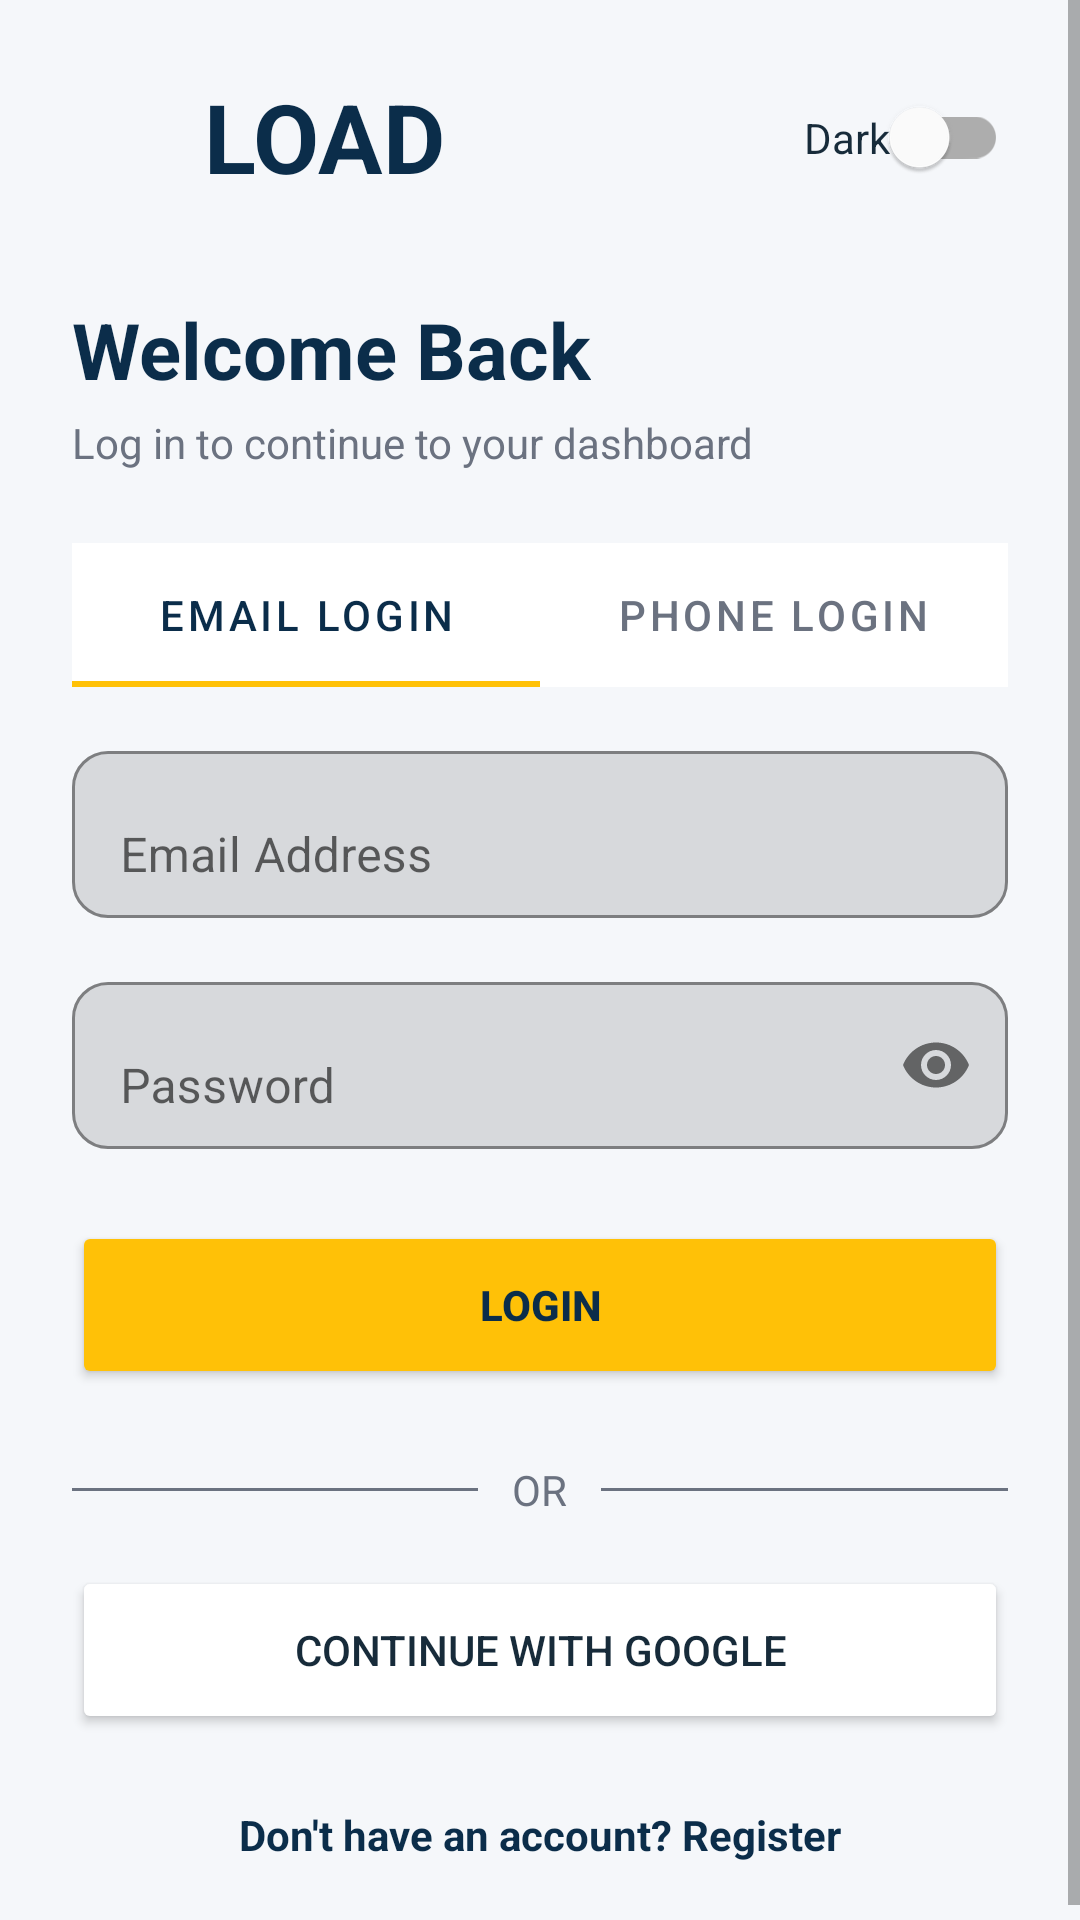

Reconstruct the res/layout file that produces this screen, plus the resources it refers to.
<!-- AndroidManifest.xml: application theme Theme.LOAD -->
<!-- res/layout/activity_login.xml -->
<?xml version="1.0" encoding="utf-8"?>
<ScrollView xmlns:android="http://schemas.android.com/apk/res/android"
    xmlns:app="http://schemas.android.com/apk/res-auto"
    android:layout_width="match_parent"
    android:layout_height="match_parent"
    android:background="@color/background"
    android:fillViewport="true">

    <androidx.constraintlayout.widget.ConstraintLayout
        android:layout_width="match_parent"
        android:layout_height="wrap_content"
        android:padding="24dp">

        
        <LinearLayout
            android:id="@+id/headerRow"
            android:layout_width="wrap_content"
            android:layout_height="wrap_content"
            android:orientation="horizontal"
            android:gravity="center_vertical"
            app:layout_constraintStart_toStartOf="parent"
            app:layout_constraintTop_toTopOf="parent">

            <ImageView
                android:layout_width="36dp"
                android:layout_height="36dp"
                android:src="@drawable/ic_truck"
                app:tint="@color/primary" />

            <TextView
                android:layout_width="wrap_content"
                android:layout_height="wrap_content"
                android:text="LOAD"
                android:textSize="32sp"
                android:textStyle="bold"
                android:textColor="@color/primary"
                android:layout_marginStart="8dp" />
        </LinearLayout>

        <com.google.android.material.switchmaterial.SwitchMaterial
            android:id="@+id/switchLoginTheme"
            android:layout_width="wrap_content"
            android:layout_height="wrap_content"
            android:text="Dark"
            android:textColor="@color/textPrimary"
            app:layout_constraintBottom_toBottomOf="@id/headerRow"
            app:layout_constraintEnd_toEndOf="parent"
            app:layout_constraintTop_toTopOf="@id/headerRow" />

        <TextView
            android:id="@+id/tvTitle"
            android:layout_width="wrap_content"
            android:layout_height="wrap_content"
            android:text="Welcome Back"
            android:textColor="@color/primary"
            android:textSize="26sp"
            android:textStyle="bold"
            android:layout_marginTop="32dp"
            app:layout_constraintStart_toStartOf="parent"
            app:layout_constraintTop_toBottomOf="@id/headerRow" />

        <TextView
            android:id="@+id/tvSubtitle"
            android:layout_width="wrap_content"
            android:layout_height="wrap_content"
            android:text="Log in to continue to your dashboard"
            android:textColor="@color/textSecondary"
            android:textSize="14sp"
            android:layout_marginTop="4dp"
            app:layout_constraintStart_toStartOf="parent"
            app:layout_constraintTop_toBottomOf="@id/tvTitle" />

        
        <com.google.android.material.tabs.TabLayout
            android:id="@+id/tabLayout"
            android:layout_width="match_parent"
            android:layout_height="wrap_content"
            android:layout_marginTop="24dp"
            app:tabIndicatorColor="@color/accent"
            app:tabSelectedTextColor="@color/primary"
            app:tabTextColor="@color/textSecondary"
            app:layout_constraintTop_toBottomOf="@id/tvSubtitle">
            <com.google.android.material.tabs.TabItem android:layout_width="wrap_content" android:layout_height="wrap_content" android:text="Email Login" />
            <com.google.android.material.tabs.TabItem android:layout_width="wrap_content" android:layout_height="wrap_content" android:text="Phone Login" />
        </com.google.android.material.tabs.TabLayout>

        
        <com.google.android.material.textfield.TextInputLayout
            android:id="@+id/tilEmail"
            android:layout_width="match_parent"
            android:layout_height="wrap_content"
            android:layout_marginTop="16dp"
            android:hint="Email Address"
            app:boxBackgroundMode="outline"
            app:boxCornerRadiusBottomEnd="12dp"
            app:boxCornerRadiusBottomStart="12dp"
            app:boxCornerRadiusTopEnd="12dp"
            app:boxCornerRadiusTopStart="12dp"
            app:boxStrokeColor="@color/primary"
            app:layout_constraintTop_toBottomOf="@id/tabLayout">
            <com.google.android.material.textfield.TextInputEditText
                android:id="@+id/etEmail"
                android:layout_width="match_parent"
                android:layout_height="wrap_content"
                android:inputType="textEmailAddress" />
        </com.google.android.material.textfield.TextInputLayout>

        <com.google.android.material.textfield.TextInputLayout
            android:id="@+id/tilPassword"
            android:layout_width="match_parent"
            android:layout_height="wrap_content"
            android:layout_marginTop="16dp"
            android:hint="Password"
            app:boxBackgroundMode="outline"
            app:boxCornerRadiusBottomEnd="12dp"
            app:boxCornerRadiusBottomStart="12dp"
            app:boxCornerRadiusTopEnd="12dp"
            app:boxCornerRadiusTopStart="12dp"
            app:boxStrokeColor="@color/primary"
            app:passwordToggleEnabled="true"
            app:layout_constraintTop_toBottomOf="@id/tilEmail">
            <com.google.android.material.textfield.TextInputEditText
                android:id="@+id/etPassword"
                android:layout_width="match_parent"
                android:layout_height="wrap_content"
                android:inputType="textPassword" />
        </com.google.android.material.textfield.TextInputLayout>

        <Button
            android:id="@+id/btnLogin"
            android:layout_width="match_parent"
            android:layout_height="56dp"
            android:layout_marginTop="24dp"
            android:text="LOGIN"
            android:textColor="@color/textOnAccent"
            android:textStyle="bold"
            android:backgroundTint="@color/accent"
            app:cornerRadius="12dp"
            app:layout_constraintTop_toBottomOf="@id/tilPassword" />

        
        <LinearLayout
            android:id="@+id/dividerLayout"
            android:layout_width="match_parent"
            android:layout_height="wrap_content"
            android:orientation="horizontal"
            android:gravity="center_vertical"
            android:layout_marginTop="24dp"
            app:layout_constraintTop_toBottomOf="@id/btnLogin">
            <View android:layout_width="0dp" android:layout_height="1dp" android:background="@color/textSecondary" android:layout_weight="1" />
            <TextView android:layout_width="wrap_content" android:layout_height="wrap_content" android:text=" OR " android:textColor="@color/textSecondary" android:layout_marginHorizontal="8dp" />
            <View android:layout_width="0dp" android:layout_height="1dp" android:background="@color/textSecondary" android:layout_weight="1" />
        </LinearLayout>

        <Button
            android:id="@+id/btnGoogleLogin"
            android:layout_width="match_parent"
            android:layout_height="56dp"
            android:layout_marginTop="16dp"
            android:text="Continue with Google"
            android:textColor="@color/textPrimary"
            android:backgroundTint="@color/surface"
            app:strokeColor="@color/textSecondary"
            app:strokeWidth="1dp"
            app:icon="@android:drawable/ic_menu_share"
            app:iconTint="@color/primary"
            app:cornerRadius="12dp"
            app:layout_constraintTop_toBottomOf="@id/dividerLayout" />

        <TextView
            android:id="@+id/tvGoToRegister"
            android:layout_width="wrap_content"
            android:layout_height="wrap_content"
            android:text="Don't have an account? Register"
            android:textColor="@color/primary"
            android:textStyle="bold"
            android:textSize="14sp"
            android:layout_marginTop="24dp"
            app:layout_constraintEnd_toEndOf="parent"
            app:layout_constraintStart_toStartOf="parent"
            app:layout_constraintTop_toBottomOf="@id/btnGoogleLogin" />

    </androidx.constraintlayout.widget.ConstraintLayout>
</ScrollView>
<!-- resources referenced by this layout -->
<resources>
  <color name="accent">#FFC107</color>
  <color name="background">#F5F7FA</color>
  <color name="primary">#0B2D4A</color>
  <color name="surface">#FFFFFF</color>
  <color name="textOnAccent">#0B2D4A</color>
  <color name="textPrimary">#172B3A</color>
  <color name="textSecondary">#6B7280</color>
  <style name="Theme.LOAD" parent="Theme.MaterialComponents.DayNight.NoActionBar">
          <item name="colorPrimary">@color/primary</item>
          <item name="colorPrimaryVariant">@color/primaryDark</item>
          <item name="colorOnPrimary">@color/white</item>
          <item name="colorSecondary">@color/accent</item>
          <item name="colorSecondaryVariant">@color/accent</item>
          <item name="colorOnSecondary">@color/primary</item> 
          <item name="android:statusBarColor">@color/primary</item>
          <item name="android:windowBackground">@color/background</item>
      </style>
  <color name="primaryDark">#061A2B</color>
  <color name="white">#FFFFFF</color>
</resources>
